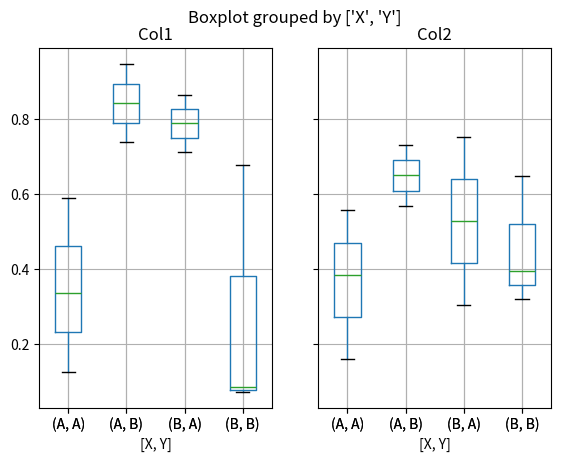

Reproduce this figure in Python.
 #!/usr/bin/python3
import pandas as pd 
import numpy as np 
from pandas import Series, DataFrame 
import matplotlib.pyplot as plt 
import matplotlib 

df = pd.DataFrame(np.random.rand(10,3), columns=['Col1', 'Col2', 'Col3']) 
df['X'] = pd.Series(['A','A','A','A','A','B','B','B','B','B']) 
df['Y'] = pd.Series(['A','B','A','B','A','B','A','B','A','B']) 

plt.figure()
bp = df.boxplot(column=['Col1','Col2'], by=['X','Y']) 
plt.show()